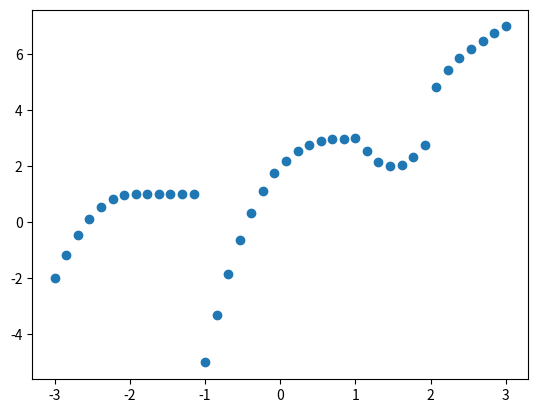

Reproduce this figure in Python.
#!/usr/bin/env python3
# -*- coding: utf-8 -*-
"""
Created on Tue Feb 12 21:04:12 2019

@author: allisondavis
"""
import numpy as np
import matplotlib.pyplot as plt

N=40

x_values = np.linspace(-3, 3, N)


def f(x):
    y=[]
    for i in x:
        if (i<-2):
            y.append(-3*((i+2)**2)+1)
        elif (i>=-2 and i<-1):
            y.append(1)
        elif (i>=-1 and i<=1):
            y.append(((i-1)**3)+3)
        elif (i>1 and i<2):
            y.append(np.sin(i*np.pi)+3)
        else:
            y.append(3*np.sqrt(i-2)+4)
    return y


plt.scatter(x_values, f(x_values))
